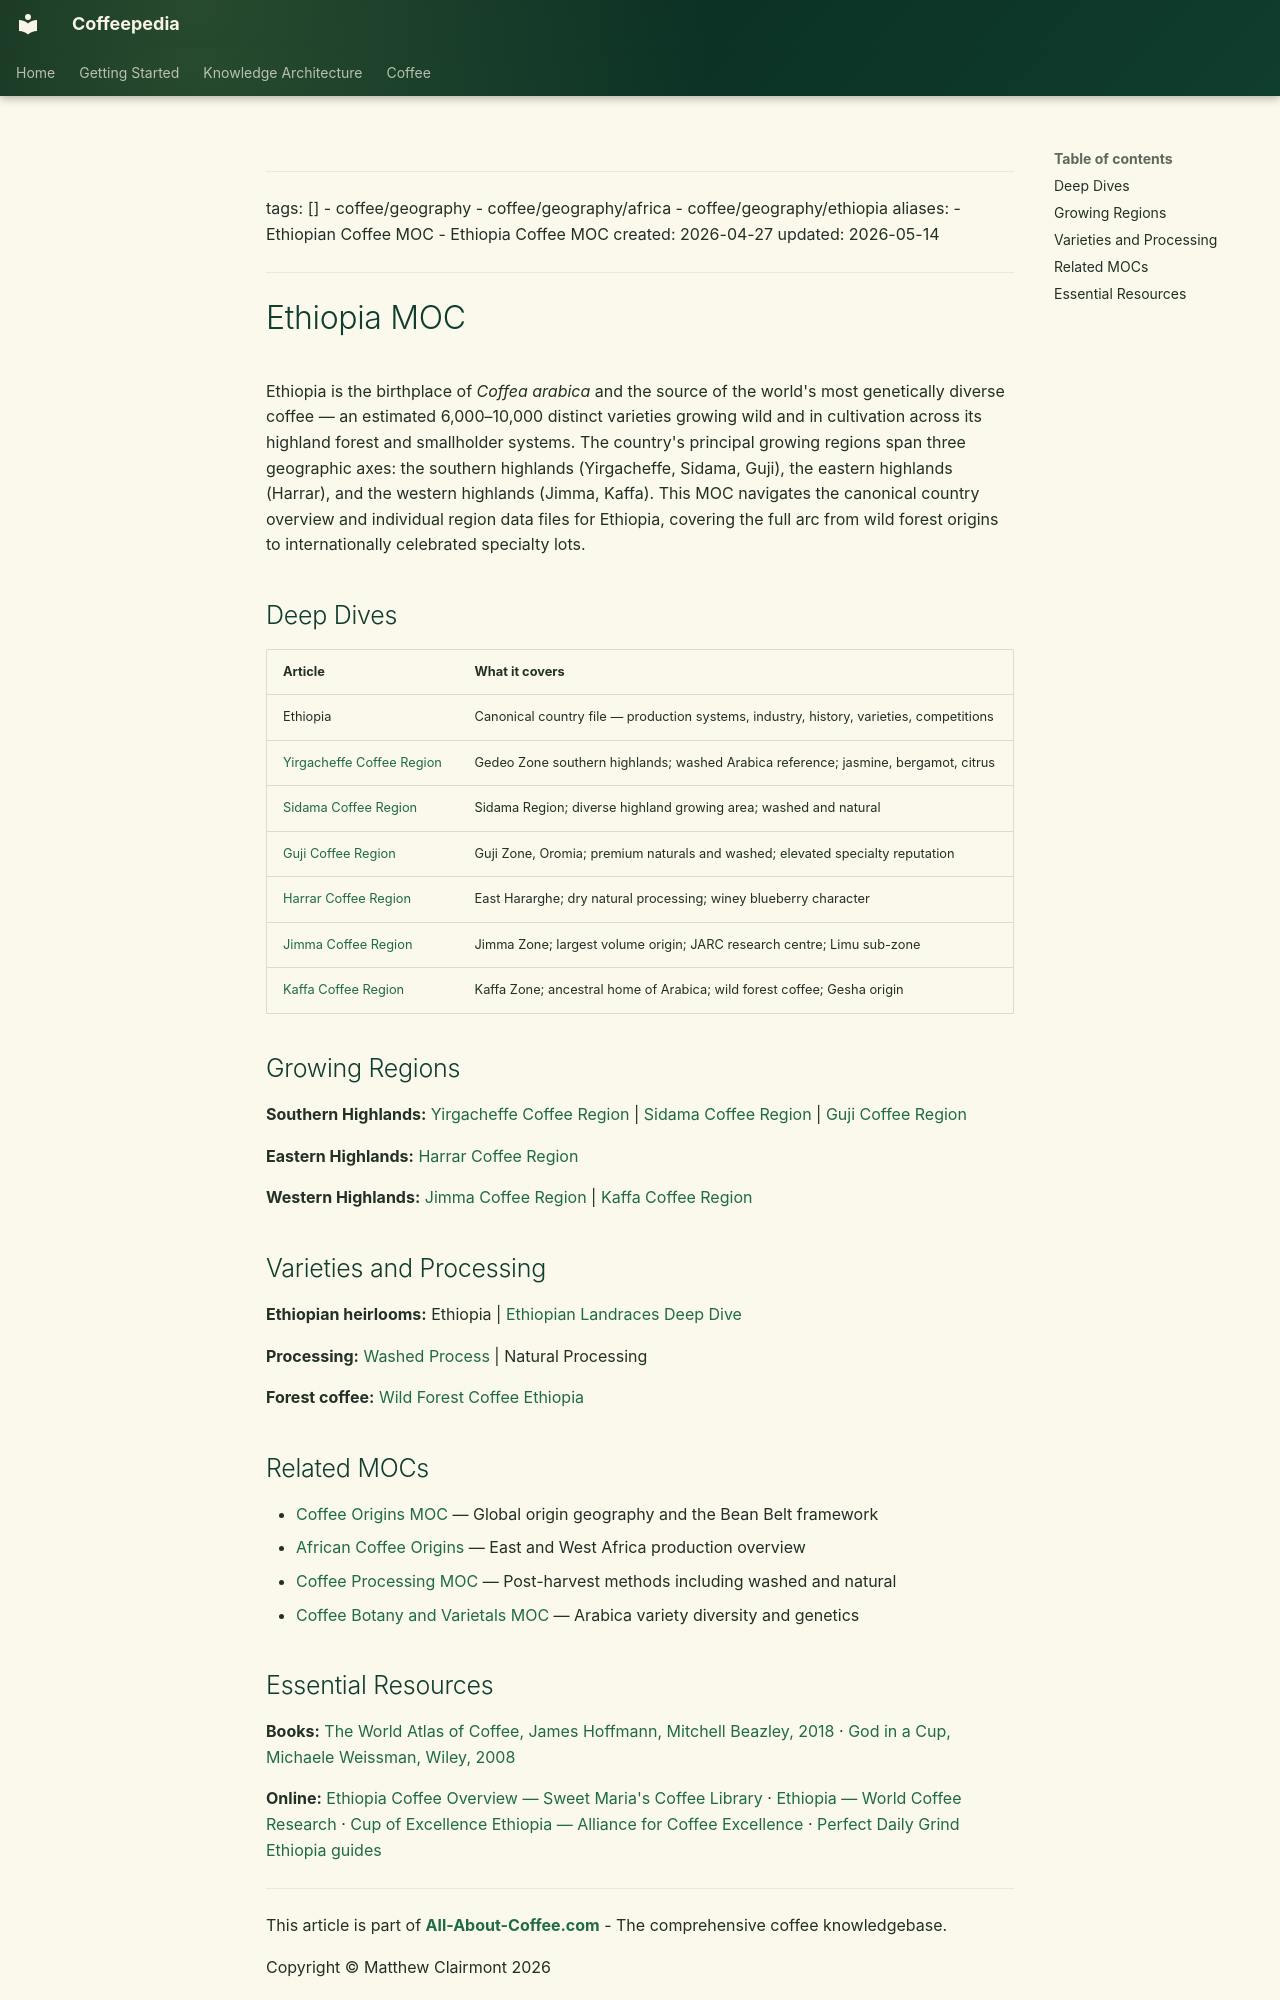

repository: Vauldt/all-about-coffee · page: coffee/maps-of-content/ethiopia-moc/index.html · generator: mkdocs

---
tags: []
  - coffee/geography
  - coffee/geography/africa
  - coffee/geography/ethiopia
aliases:
  - Ethiopian Coffee MOC
  - Ethiopia Coffee MOC
created: 2026-04-27
updated: 2026-05-14
---

# Ethiopia MOC

Ethiopia is the birthplace of *Coffea arabica* and the source of the world's most genetically diverse coffee — an estimated 6,000–10,000 distinct varieties growing wild and in cultivation across its highland forest and smallholder systems. The country's principal growing regions span three geographic axes: the southern highlands (Yirgacheffe, Sidama, Guji), the eastern highlands (Harrar), and the western highlands (Jimma, Kaffa). This MOC navigates the canonical country overview and individual region data files for Ethiopia, covering the full arc from wild forest origins to internationally celebrated specialty lots.

## Deep Dives

| Article | What it covers |
| :--- | :--- |
| Ethiopia | Canonical country file — production systems, industry, history, varieties, competitions |
| [Yirgacheffe Coffee Region](../coffee-geography/yirgacheffe-coffee-region.md) | Gedeo Zone southern highlands; washed Arabica reference; jasmine, bergamot, citrus |
| [Sidama Coffee Region](../coffee-geography/sidama-coffee-region.md) | Sidama Region; diverse highland growing area; washed and natural |
| [Guji Coffee Region](../coffee-geography/guji-coffee-region.md) | Guji Zone, Oromia; premium naturals and washed; elevated specialty reputation |
| [Harrar Coffee Region](../coffee-geography/harrar-coffee-region.md) | East Hararghe; dry natural processing; winey blueberry character |
| [Jimma Coffee Region](../coffee-geography/jimma-coffee-region.md) | Jimma Zone; largest volume origin; JARC research centre; Limu sub-zone |
| [Kaffa Coffee Region](../coffee-geography/kaffa-coffee-region.md) | Kaffa Zone; ancestral home of Arabica; wild forest coffee; Gesha origin |

## Growing Regions

**Southern Highlands:** [Yirgacheffe Coffee Region](../coffee-geography/yirgacheffe-coffee-region.md) | [Sidama Coffee Region](../coffee-geography/sidama-coffee-region.md) | [Guji Coffee Region](../coffee-geography/guji-coffee-region.md)

**Eastern Highlands:** [Harrar Coffee Region](../coffee-geography/harrar-coffee-region.md)

**Western Highlands:** [Jimma Coffee Region](../coffee-geography/jimma-coffee-region.md) | [Kaffa Coffee Region](../coffee-geography/kaffa-coffee-region.md)

## Varieties and Processing

**Ethiopian heirlooms:** Ethiopia | [Ethiopian Landraces Deep Dive](../around-the-world/african-coffee/ethiopian-coffee/ethiopian-landraces-deep-dive.md)

**Processing:** [Washed Process](../coffee-processing/washed-process.md) | Natural Processing

**Forest coffee:** [Wild Forest Coffee Ethiopia](../coffee-geography/wild-forest-coffee-ethiopia.md)

## Related MOCs

- [Coffee Origins MOC](coffee-origins-moc.md) — Global origin geography and the Bean Belt framework
- [African Coffee Origins](../around-the-world/african-coffee/africa-in-general/african-coffee-origins.md) — East and West Africa production overview
- [Coffee Processing MOC](coffee-processing-moc.md) — Post-harvest methods including washed and natural
- [Coffee Botany and Varietals MOC](coffee-botany-and-varietals-moc.md) — Arabica variety diversity and genetics
